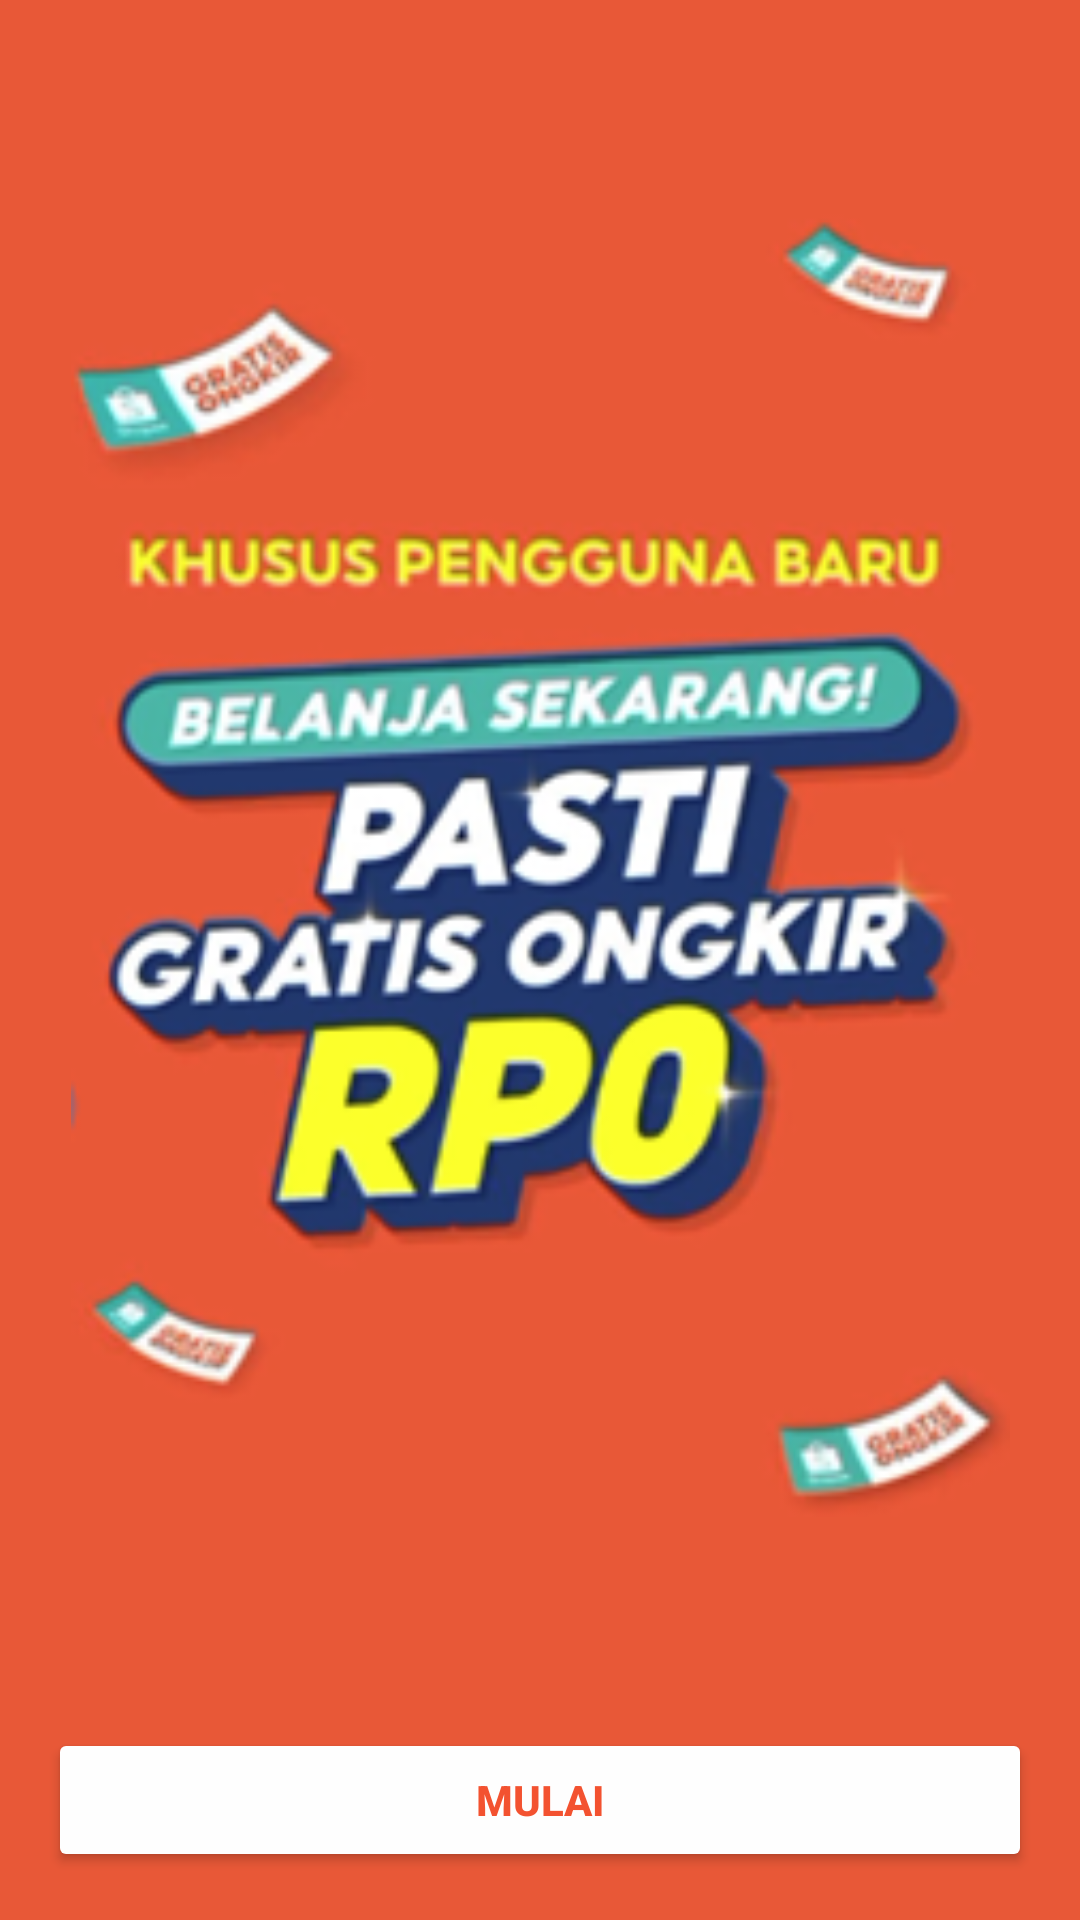

Write the Android layout XML for this screen, with the resource values it uses.
<!-- AndroidManifest.xml: application theme Theme.ShopeeApps -->
<!-- res/layout/activity_landing.xml -->
<?xml version="1.0" encoding="utf-8"?>
<androidx.constraintlayout.widget.ConstraintLayout xmlns:android="http://schemas.android.com/apk/res/android"
    xmlns:app="http://schemas.android.com/apk/res-auto"
    xmlns:tools="http://schemas.android.com/tools"
    android:id="@+id/main"
    android:layout_width="match_parent"
    android:layout_height="match_parent"
    android:background="#e85837"
    tools:context=".LandingActivity">

    <Button
        android:id="@+id/button"
        android:layout_width="0dp"
        android:layout_height="wrap_content"
        android:layout_marginStart="16dp"
        android:layout_marginEnd="16dp"
        android:layout_marginBottom="16dp"
        android:backgroundTint="#fefefe"
        android:onClick="showHome"
        android:text="MULAI"
        android:textColor="#f35230"
        android:textStyle="bold"
        app:cornerRadius="5dp"
        app:layout_constraintBottom_toBottomOf="parent"
        app:layout_constraintEnd_toEndOf="parent"
        app:layout_constraintHorizontal_bias="0.498"
        app:layout_constraintStart_toStartOf="parent" />

    <ImageView
        android:id="@+id/imageView2"
        android:layout_width="313dp"
        android:layout_height="510dp"
        app:layout_constraintBottom_toTopOf="@+id/button"
        app:layout_constraintEnd_toEndOf="parent"
        app:layout_constraintHorizontal_bias="0.5"
        app:layout_constraintStart_toStartOf="parent"
        app:layout_constraintTop_toTopOf="parent"
        app:srcCompat="@drawable/shopee_landing_page" />
</androidx.constraintlayout.widget.ConstraintLayout>
<!-- resources referenced by this layout -->
<resources>
  <!-- drawable shopee_landing_page: png bitmap (drawable, 65227 bytes) -->
  <style name="Theme.ShopeeApps" parent="Base.Theme.ShopeeApps" />
  <style name="Base.Theme.ShopeeApps" parent="Theme.Material3.DayNight.NoActionBar">
          
          
      </style>
</resources>
